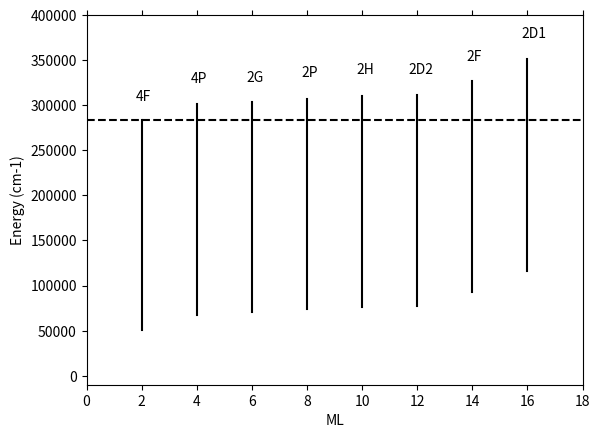

Python code for this plot: (Note: this script raises an exception after producing the figure.)
# -*- coding: utf-8 -*-
"""
Created on Thu Feb 19 14:58:55 2015

@author: cpc14
"""

""
import matplotlib.pyplot as plt
import matplotlib.patches as ptch
import csv

box_width = 1.
i = 0

plt.ylabel('Energy (cm-1)')
plt.xlabel('ML')
plt.axis([0, 18, -10000, 400000])
plt.tick_params(axis='x', which='both', bottom='off', top='off', labelbottom='off')

plt.text(1.8, 305000, '4F')  # Parent term labels
plt.text(3.8, 325000, '4P')
plt.text(5.8, 326000, '2G')
plt.text(7.8, 332000, '2P')
plt.text(9.8, 335000, '2H')
plt.text(11.7, 335000, '2D2')
plt.text(13.8, 350000, '2F')
plt.text(15.8, 375000, '2D1')

plt.plot((2, 2), (51045.46, 283800), 'black', zorder = 1)  # Vertical lines
plt.plot((4, 4), (67880.16, 301918.6), 'black', zorder = 1)
plt.plot((6, 6), (70358.94, 303629.6), 'black', zorder = 1)
plt.plot((8, 8), (73893.73, 307448.9), 'black', zorder = 1)
plt.plot((10, 10), (76727.36, 310449.1), 'black', zorder = 1)
plt.plot((12, 12), (77332.47, 310896.5), 'black', zorder = 1)
plt.plot((14, 14), (92373.45, 327237.5), 'black', zorder = 1)
plt.plot((16, 16), (115870.28, 351160), 'black', zorder = 1)

plt.plot((0, 18), (283800, 283800), 'k--', zorder = 1)  # Ionisation dashed line


f = open('Ni II Doubly Ionised.csv', 'rt')  # Data format [Parent term, Energy, x coord, height of level]

try: 
    reader = csv.reader(f)
    for i, row in enumerate(reader):
        if i % 2 ==0:  # Skip every other line
            x = float(row[2]) - (box_width/2)
            y = float(row[1])
            height = float(row[3])
            
            box = ptch.Rectangle((x,y), box_width, height, fc='white', ec='black', zorder=2)
            plt.gca().add_patch(box)
        else:
            continue
finally:
    f.close()
    
figure = plt.gcf()
figure.set_size_inches(19.2, 12)
    
plt.savefig('Ni II Doubly Ionised Term Diagram.png', dpi=1000)
    
plt.show()
